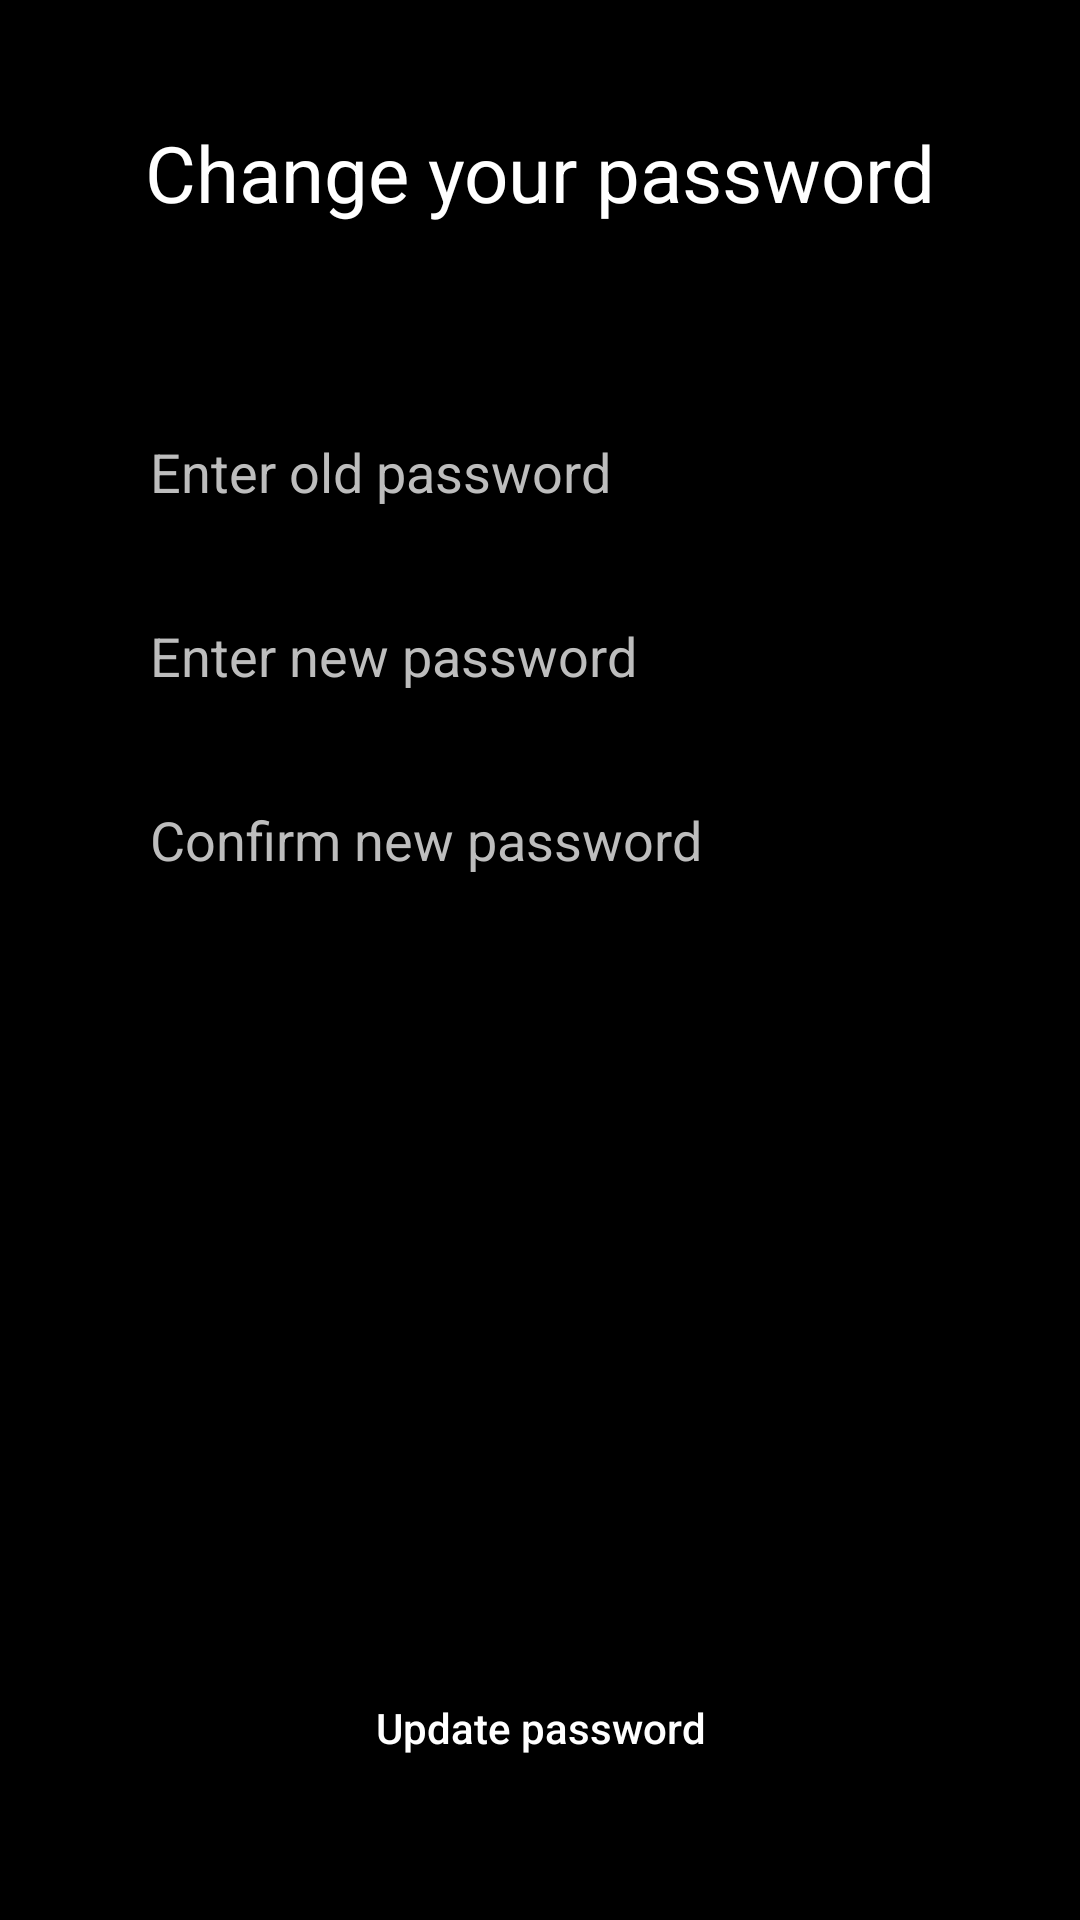

Write the Android layout XML for this screen, with the resource values it uses.
<!-- AndroidManifest.xml: application theme Theme.Modern_databases -->
<!-- res/layout/activity_change_password.xml -->
<?xml version="1.0" encoding="utf-8"?>
<androidx.constraintlayout.widget.ConstraintLayout xmlns:android="http://schemas.android.com/apk/res/android"
    xmlns:app="http://schemas.android.com/apk/res-auto"
    xmlns:tools="http://schemas.android.com/tools"
    android:layout_width="match_parent"
    android:layout_height="match_parent"
    android:background="@color/black"
    tools:context=".activity.ChangePasswordActivity">

    <TextView
        android:id="@+id/passwordModification"
        android:layout_width="wrap_content"
        android:layout_height="wrap_content"
        android:layout_centerHorizontal="true"
        android:layout_marginTop="40dp"
        android:text="Change your password"
        android:textAppearance="?android:attr/textAppearanceLarge"
        android:textColor="#FFFFFF"
        android:textSize="26dp"
        app:layout_constraintEnd_toEndOf="parent"
        app:layout_constraintStart_toStartOf="parent"
        app:layout_constraintTop_toTopOf="parent" />

    <EditText
        android:id="@+id/oldPassword"
        android:layout_width="300dp"
        android:layout_height="wrap_content"
        android:layout_marginTop="60dp"
        android:ems="10"
        android:hint="Enter old password"

        android:inputType="textPassword"
        android:paddingLeft="20dp"
        android:textColor="@color/white"
        android:textColorHint="@color/light_gray"
        app:layout_constraintEnd_toEndOf="parent"
        app:layout_constraintStart_toStartOf="parent"
        app:layout_constraintTop_toBottomOf="@+id/passwordModification" />

    <EditText
        android:id="@+id/confirmUpdate"
        android:layout_width="300dp"
        android:layout_height="wrap_content"
        android:layout_marginTop="20dp"
        android:ems="10"
        android:paddingLeft="20dp"
        android:hint="Confirm new password"
        android:inputType="textPassword"
        android:textColor="@color/white"
        android:textColorHint="@color/light_gray"
        app:layout_constraintEnd_toEndOf="parent"
        app:layout_constraintStart_toStartOf="parent"
        app:layout_constraintTop_toBottomOf="@+id/passwordUpdate" />

    <Button
        android:id="@+id/saveNewPassword"
        android:layout_width="140dp"
        android:layout_height="wrap_content"
        android:layout_centerHorizontal="true"
        android:layout_centerVertical="true"
        android:layout_marginBottom="40dp"
        android:background="@drawable/custom_button"
        android:text="Update password"
        android:textAllCaps="false"
        android:textColor="@color/white"
        app:layout_constraintBottom_toBottomOf="parent"
        app:layout_constraintEnd_toEndOf="parent"
        app:layout_constraintStart_toStartOf="parent" />

    <EditText
        android:id="@+id/passwordUpdate"
        android:layout_width="300dp"
        android:layout_height="wrap_content"
        android:layout_marginTop="20dp"
        android:ems="10"
        android:paddingLeft="20dp"
        android:hint="Enter new password"
        android:inputType="textPassword"
        android:textColor="@color/white"
        android:textColorHint="@color/light_gray"
        app:layout_constraintEnd_toEndOf="parent"
        app:layout_constraintStart_toStartOf="parent"
        app:layout_constraintTop_toBottomOf="@+id/oldPassword" />


</androidx.constraintlayout.widget.ConstraintLayout>
<!-- resources referenced by this layout -->
<resources>
  <color name="black">#FF000000</color>
  <color name="light_gray">#BDBDBD</color>
  <color name="white">#FFFFFFFF</color>
  <!-- drawable custom_button (drawable) -->
  <?xml version="1.0" encoding="utf-8"?>
  <selector xmlns:android="http://schemas.android.com/apk/res/android">
      <item android:state_pressed="true" android:drawable="@drawable/pressed_custon_buttom" />
      <item android:state_pressed="false" android:drawable="@drawable/custom_button_normal" />
  </selector>
  <style name="Theme.Modern_databases" parent="Theme.MaterialComponents.DayNight.NoActionBar">
          
          <item name="colorPrimary">@color/dark_gray</item>
          <item name="colorPrimaryVariant">@color/black</item>
          <item name="colorOnPrimary">@color/white</item>
          
          <item name="colorSecondary">@color/pod</item>
          <item name="colorSecondaryVariant">@color/teal_700</item>
          <item name="colorOnSecondary">@color/black</item>
          
          <item name="android:statusBarColor" tools:targetApi="l">?attr/colorPrimaryVariant</item>
          
  
      </style>
  <!-- drawable pressed_custon_buttom (drawable) -->
  <?xml version="1.0" encoding="utf-8"?>
  <shape xmlns:android="http://schemas.android.com/apk/res/android"
      android:shape="rectangle">
      <solid android:color = "@color/black" />
      <corners android:radius="10dp" />
  </shape>
  <color name="dark_gray">#1b1b1b</color>
  <color name="pod">#c3c3c3</color>
  <color name="teal_700">#FF018786</color>
</resources>
